Run: headless pygame with SDL's dummy video driver; simulated clock (each Clock.tick advances the game by its frame time, no real sleeping); random seed 0; keys injected as events and as key.get_pressed() state; no mouse input.
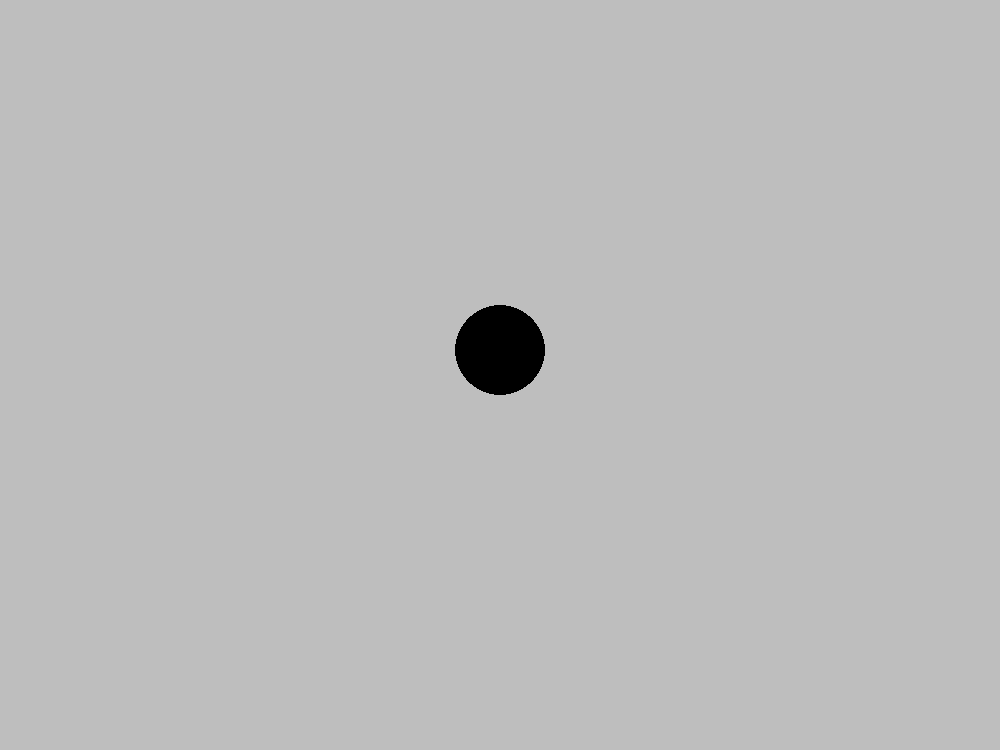
Frame 1 of 4 · flips 1–60 · no input
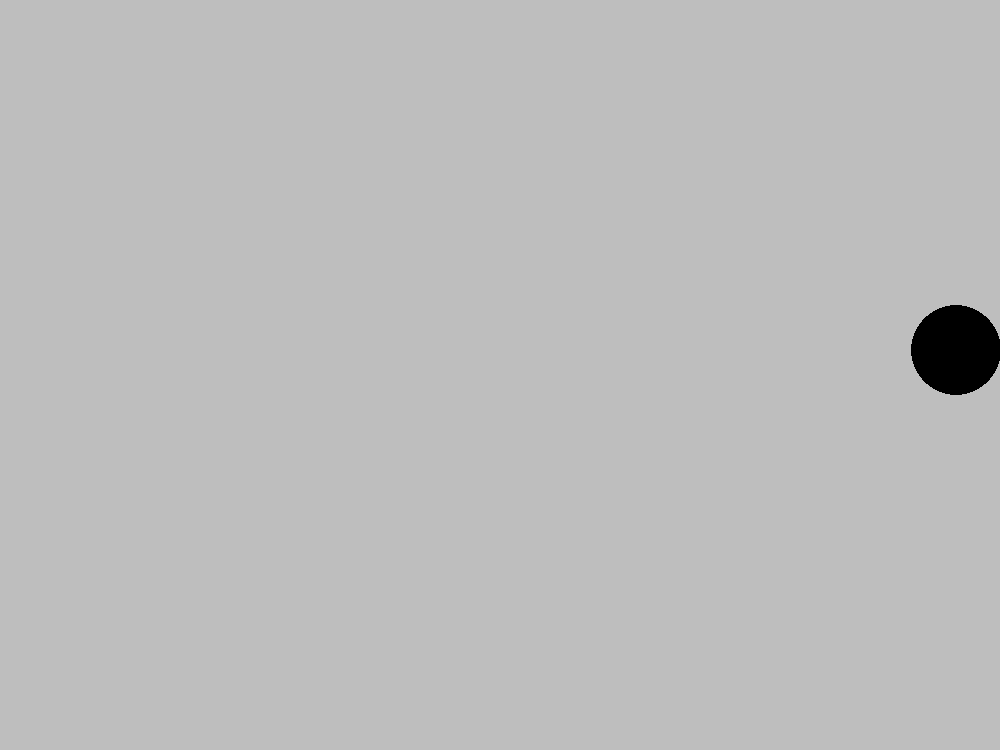
Frame 2 of 4 · flips 61–180 · tapped SPACE, RETURN · held RIGHT (→), D
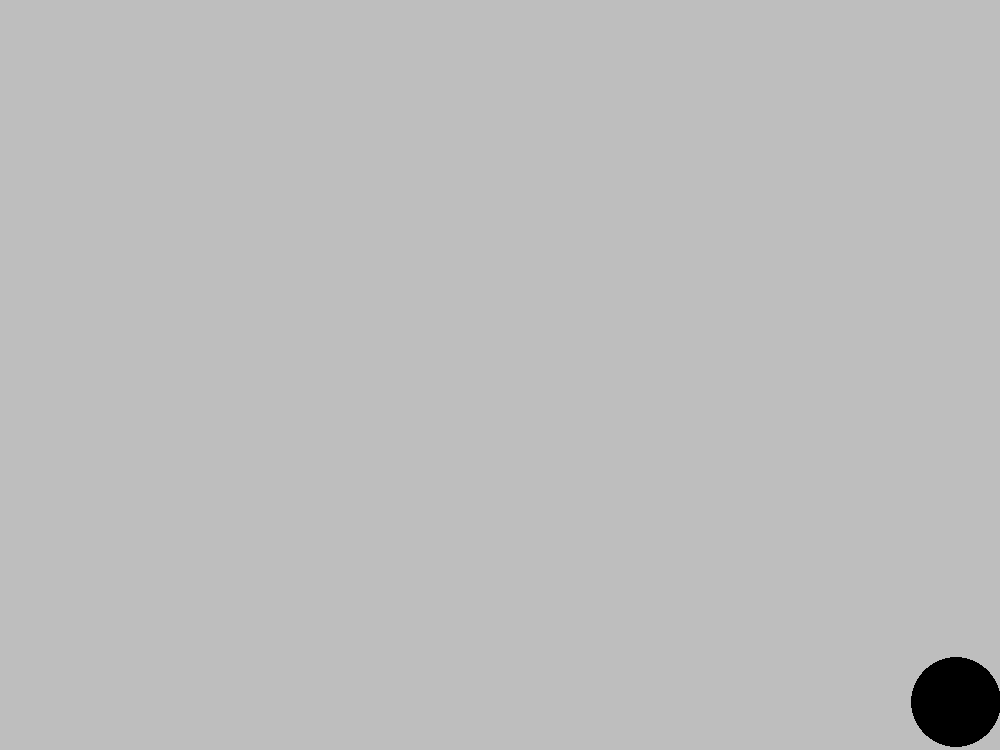
Frame 3 of 4 · flips 181–300 · held DOWN (↓), S
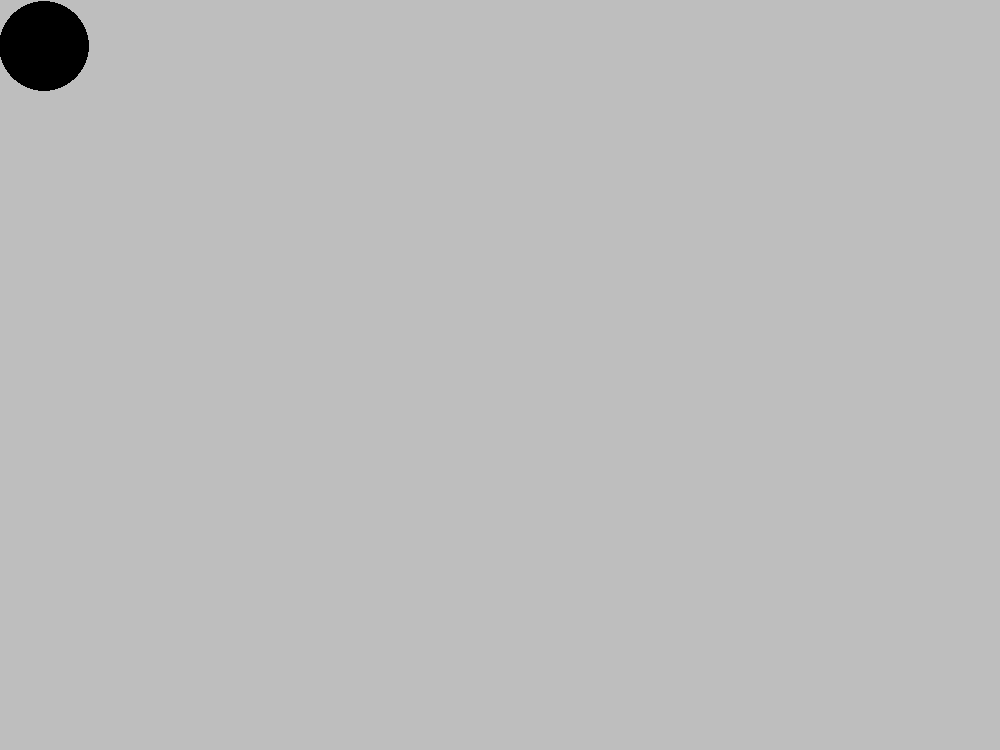
Frame 4 of 4 · flips 301–420 · held LEFT (←), A, UP (↑), W

The pygame program that drew these frames:

# Movimentos restritos
import pygame

pygame.init()

window_width = 1000
window_height = 750

screen = pygame.display.set_mode((window_width, window_height))
pygame.display.set_caption("Meu Jogo")

x, y = 500, 350
speed = 8

fps = pygame.time.Clock()

running = True
while running:
    fps.tick(60)
    screen.fill("grey")

    for event in pygame.event.get():
        if event.type == pygame.QUIT:
            running = False

    character = pygame.draw.circle(screen, "black", (x, y), 45)

    key = pygame.key.get_pressed()
    if (key[pygame.K_LEFT] or key[pygame.K_a]) and x > 50:
        x -= speed
    if (key[pygame.K_RIGHT] or key[pygame.K_d]) and x < window_width - 50:
        x += speed
    if (key[pygame.K_UP] or key[pygame.K_w]) and y > 50:
        y -= speed
    if (key[pygame.K_DOWN] or key[pygame.K_s]) and y < window_height - 50:
        y += speed

    pygame.display.update()

pygame.quit()
